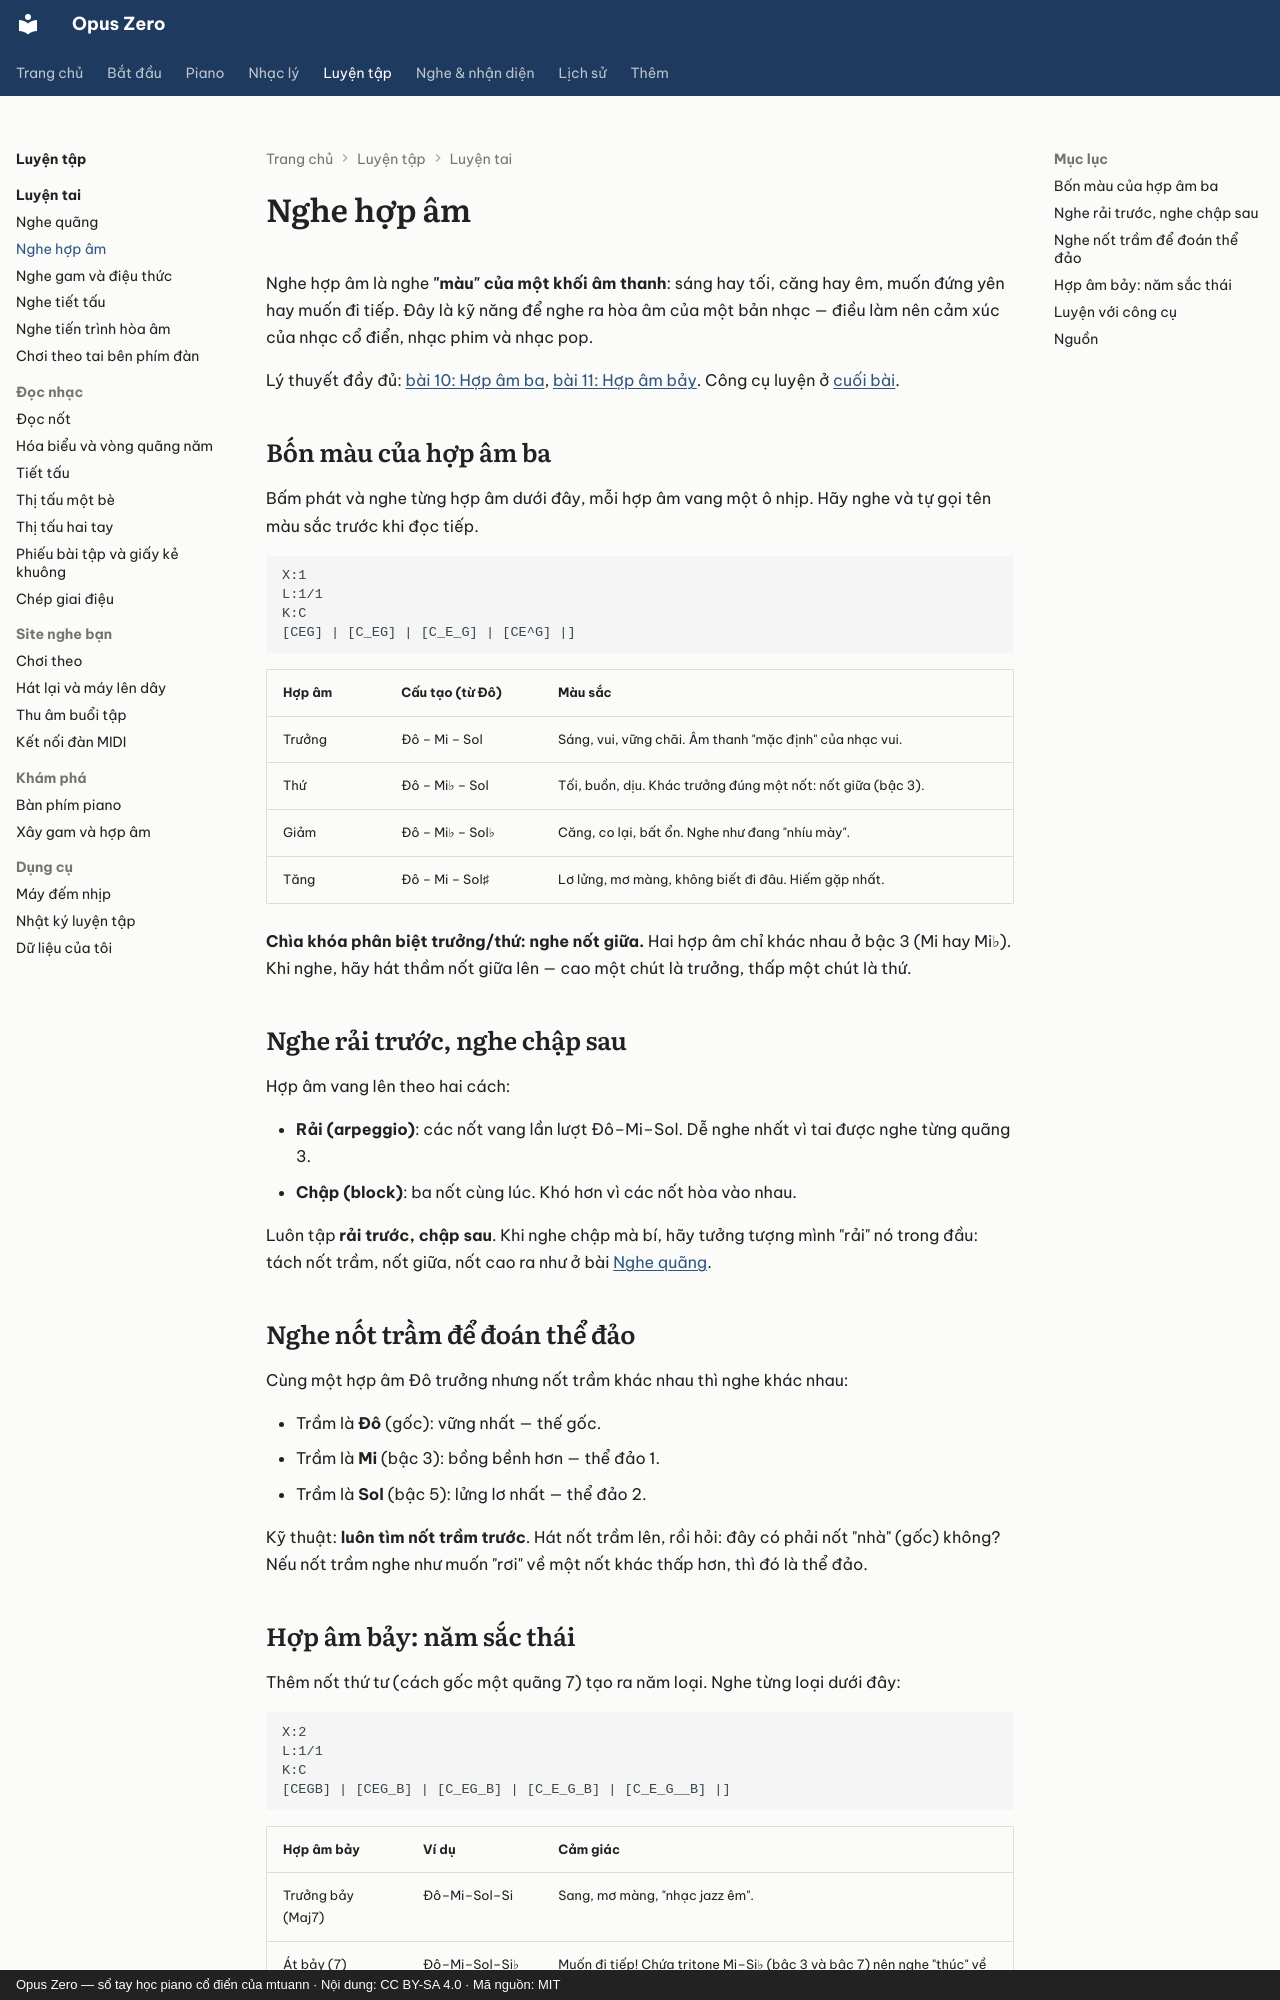

repository: mtuann/opus-zero · page: luyen-tai/nghe-hop-am/index.html · generator: mkdocs · copyright: Opus Zero — sổ tay học piano cổ điển của mtuann · Nội dung: CC BY-SA 4.0 · Mã nguồn: MIT

# Nghe hợp âm

Nghe hợp âm là nghe **"màu" của một khối âm thanh**: sáng hay tối, căng hay êm, muốn đứng yên hay muốn đi tiếp. Đây là kỹ năng để nghe ra hòa âm của một bản nhạc — điều làm nên cảm xúc của nhạc cổ điển, nhạc phim và nhạc pop.

Lý thuyết đầy đủ: [bài 10: Hợp âm ba](../nhac-ly/10-hop-am-ba.md), [bài 11: Hợp âm bảy](../nhac-ly/11-hop-am-bay.md). Công cụ luyện ở [cuối bài](#luyen-voi-cong-cu).

## Bốn màu của hợp âm ba

Bấm phát và nghe từng hợp âm dưới đây, mỗi hợp âm vang một ô nhịp. Hãy nghe và tự gọi tên màu sắc trước khi đọc tiếp.

```abc
X:1
L:1/1
K:C
[CEG] | [C_EG] | [C_E_G] | [CE^G] |]
```

| Hợp âm | Cấu tạo (từ Đô) | Màu sắc |
|---|---|---|
| Trưởng | Đô – Mi – Sol | Sáng, vui, vững chãi. Âm thanh "mặc định" của nhạc vui. |
| Thứ | Đô – Mi♭ – Sol | Tối, buồn, dịu. Khác trưởng đúng một nốt: nốt giữa (bậc 3). |
| Giảm | Đô – Mi♭ – Sol♭ | Căng, co lại, bất ổn. Nghe như đang "nhíu mày". |
| Tăng | Đô – Mi – Sol♯ | Lơ lửng, mơ màng, không biết đi đâu. Hiếm gặp nhất. |

**Chìa khóa phân biệt trưởng/thứ: nghe nốt giữa.** Hai hợp âm chỉ khác nhau ở bậc 3 (Mi hay Mi♭). Khi nghe, hãy hát thầm nốt giữa lên — cao một chút là trưởng, thấp một chút là thứ.

## Nghe rải trước, nghe chập sau

Hợp âm vang lên theo hai cách:

- **Rải (arpeggio)**: các nốt vang lần lượt Đô–Mi–Sol. Dễ nghe nhất vì tai được nghe từng quãng 3.
- **Chập (block)**: ba nốt cùng lúc. Khó hơn vì các nốt hòa vào nhau.

Luôn tập **rải trước, chập sau**. Khi nghe chập mà bí, hãy tưởng tượng mình "rải" nó trong đầu: tách nốt trầm, nốt giữa, nốt cao ra như ở bài [Nghe quãng](nghe-quang.md).

## Nghe nốt trầm để đoán thể đảo

Cùng một hợp âm Đô trưởng nhưng nốt trầm khác nhau thì nghe khác nhau:

- Trầm là **Đô** (gốc): vững nhất — thế gốc.
- Trầm là **Mi** (bậc 3): bồng bềnh hơn — thể đảo 1.
- Trầm là **Sol** (bậc 5): lửng lơ nhất — thể đảo 2.

Kỹ thuật: **luôn tìm nốt trầm trước**. Hát nốt trầm lên, rồi hỏi: đây có phải nốt "nhà" (gốc) không? Nếu nốt trầm nghe như muốn "rơi" về một nốt khác thấp hơn, thì đó là thể đảo.
